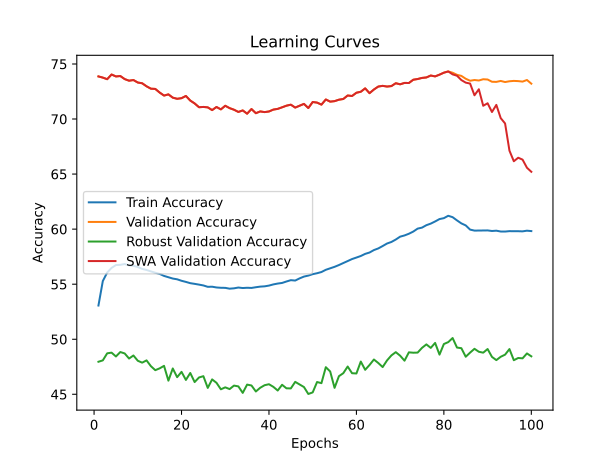

Values plotted in this chart, from the file beside it:
time; train_accuracy; train_loss; valid_accuracy; valid_loss; valid_accuracy_robust; valid_accuracy_swa; valid_accuracy_robust_swa
8372,8777; 53,0612; 3,1306; 73,8700; 1,2853; 47,9552; 73,8700; 47,9552
16592,7224; 55,2854; 2,9816; 73,7620; 1,2774; 48,0793; 73,7620; 48,0793
24562,8879; 56,0580; 2,9327; 73,6180; 1,2998; 48,7207; 73,6180; 48,7207
27472,5009; 56,4787; 2,9031; 74,0440; 1,2693; 48,7828; 74,0440; 48,7828
30392,6272; 56,7381; 2,8848; 73,8680; 1,3097; 48,4345; 73,8680; 48,4345
33300,0314; 56,7581; 2,8771; 73,9060; 1,3158; 48,8379; 73,9060; 48,8379
36199,9289; 56,8295; 2,8732; 73,6280; 1,3384; 48,7103; 73,6280; 48,7103
39111,2536; 56,7094; 2,8721; 73,4820; 1,3418; 48,2483; 73,4820; 48,2483
42006,3194; 56,6688; 2,8711; 73,5420; 1,3628; 48,5241; 73,5420; 48,5241
44893,5680; 56,5593; 2,8753; 73,3160; 1,3748; 48,0448; 73,3160; 48,0448
47778,8328; 56,3898; 2,8779; 73,2480; 1,3897; 47,8724; 73,2480; 47,8724
50674,7691; 56,2929; 2,8823; 72,9720; 1,3906; 48,0793; 72,9720; 48,0793
53572,1577; 56,1611; 2,8853; 72,7560; 1,4110; 47,5517; 72,7560; 47,5517
56490,2715; 56,0397; 2,8905; 72,7340; 1,3942; 47,1897; 72,7340; 47,1897
59344,9543; 55,9320; 2,8937; 72,4060; 1,4389; 47,3552; 72,4060; 47,3552
62197,4151; 55,7509; 2,8983; 72,1300; 1,4161; 47,5828; 72,1300; 47,5828
65080,2643; 55,6312; 2,9038; 72,2400; 1,4181; 46,2379; 72,2400; 46,2379
68001,6904; 55,5116; 2,9081; 71,9420; 1,4245; 47,3448; 71,9420; 47,3448
70904,8466; 55,4429; 2,9107; 71,8380; 1,4497; 46,5552; 71,8380; 46,5552
73779,9871; 55,3093; 2,9158; 71,8940; 1,4447; 47,0379; 71,8940; 47,0379
76595,4251; 55,2071; 2,9204; 72,0960; 1,4252; 46,3034; 72,0960; 46,3034
79383,1670; 55,0922; 2,9235; 71,6780; 1,4505; 46,9345; 71,6780; 46,9345
82164,4883; 55,0296; 2,9282; 71,4160; 1,4573; 46,1103; 71,4160; 46,1103
84952,3140; 54,9612; 2,9311; 71,0720; 1,4941; 46,5276; 71,0720; 46,5276
87755,2801; 54,8854; 2,9347; 71,0980; 1,4836; 46,6448; 71,0980; 46,6448
90533,7924; 54,7599; 2,9370; 71,0600; 1,4924; 45,5793; 71,0600; 45,5793
93316,5094; 54,7712; 2,9387; 70,8120; 1,4860; 46,3517; 70,8120; 46,3517
96186,6322; 54,7021; 2,9414; 71,0940; 1,4964; 46,0414; 71,0940; 46,0414
99062,0077; 54,6738; 2,9425; 70,8760; 1,5218; 45,4517; 70,8760; 45,4517
101860,1641; 54,6663; 2,9459; 71,2060; 1,4941; 45,6310; 71,2060; 45,6310
104836,1311; 54,5926; 2,9490; 70,9900; 1,5176; 45,4724; 70,9900; 45,4724
107733,7227; 54,6245; 2,9489; 70,8460; 1,4892; 45,7897; 70,8460; 45,7897
110633,8173; 54,6959; 2,9482; 70,6440; 1,4909; 45,7172; 70,6440; 45,7172
113527,8731; 54,6503; 2,9491; 70,7820; 1,5124; 45,1276; 70,7820; 45,1276
116421,5683; 54,6747; 2,9485; 70,4860; 1,5379; 45,8793; 70,4860; 45,8793
119333,2899; 54,6599; 2,9502; 70,9080; 1,5321; 45,8000; 70,9080; 45,8000
122232,1153; 54,7233; 2,9470; 70,5300; 1,5335; 45,2552; 70,5300; 45,2552
125126,6588; 54,7795; 2,9457; 70,6900; 1,5229; 45,5931; 70,6900; 45,5931
127994,6822; 54,8046; 2,9431; 70,6300; 1,5183; 45,8241; 70,6300; 45,8241
130842,2336; 54,8726; 2,9432; 70,6860; 1,5177; 45,9138; 70,6860; 45,9138
133711,2127; 54,9797; 2,9399; 70,8580; 1,5303; 45,6759; 70,8580; 45,6759
136592,0681; 55,0572; 2,9384; 70,9220; 1,4876; 45,3414; 70,9220; 45,3414
139486,5193; 55,1122; 2,9339; 71,0640; 1,5249; 45,8621; 71,0640; 45,8621
142356,0205; 55,2445; 2,9322; 71,2120; 1,4824; 45,5414; 71,2120; 45,5414
145220,6188; 55,3648; 2,9285; 71,3040; 1,4920; 45,5345; 71,3040; 45,5345
148103,1051; 55,3303; 2,9275; 71,0400; 1,4805; 46,1276; 71,0400; 46,1276
150977,4001; 55,5264; 2,9220; 71,2080; 1,5127; 45,8931; 71,2080; 45,8931
153816,3786; 55,6902; 2,9165; 71,3760; 1,5020; 45,6586; 71,3760; 45,6586
156647,3395; 55,7816; 2,9117; 71,0000; 1,5189; 45,0276; 71,0000; 45,0276
159480,4890; 55,9102; 2,9091; 71,5460; 1,4853; 45,1724; 71,5460; 45,1724
162317,7985; 55,9951; 2,9045; 71,4920; 1,5014; 46,1138; 71,4920; 46,1138
165145,0654; 56,1042; 2,9003; 71,3080; 1,5216; 46,0103; 71,3080; 46,0103
167975,6858; 56,3064; 2,8931; 71,7760; 1,4979; 47,4621; 71,7760; 47,4621
170895,2837; 56,4424; 2,8877; 71,5800; 1,5046; 47,0724; 71,5800; 47,0724
173736,0107; 56,5760; 2,8834; 71,6240; 1,4973; 45,5862; 71,6240; 45,5862
176574,7859; 56,7392; 2,8770; 71,7560; 1,4748; 46,6448; 71,7560; 46,6448
179608,7112; 56,9212; 2,8705; 71,8200; 1,4556; 46,9172; 71,8200; 46,9172
182457,1596; 57,1004; 2,8630; 72,1380; 1,4696; 47,5207; 72,1380; 47,5207
185299,2264; 57,2830; 2,8568; 72,0920; 1,4707; 46,9138; 72,0920; 46,9138
188125,0027; 57,4193; 2,8512; 72,3880; 1,4605; 46,8897; 72,3880; 46,8897
... 40 more rows
